Run: headless pygame with SDL's dummy video driver; simulated clock (each Clock.tick advances the game by its frame time, no real sleeping); random seed 0; keys injected as events and as key.get_pressed() state; mouse plan: one left click at the window centre at the start of phase 2, then a move to the lower-right quarter at the start of phase 3.
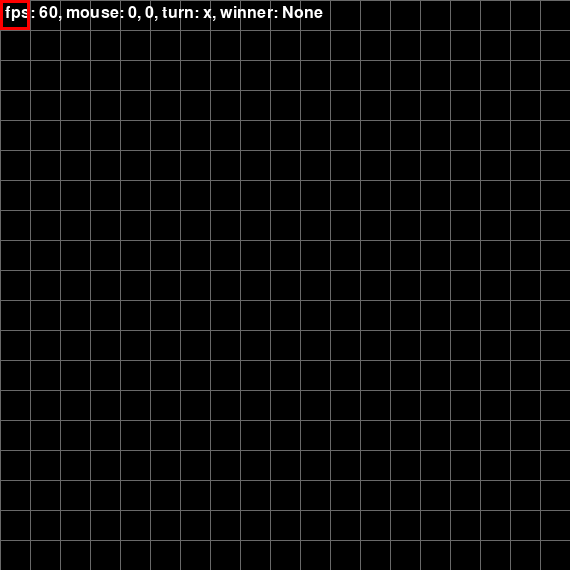
Frame 1 of 4 · flips 1–60 · no input
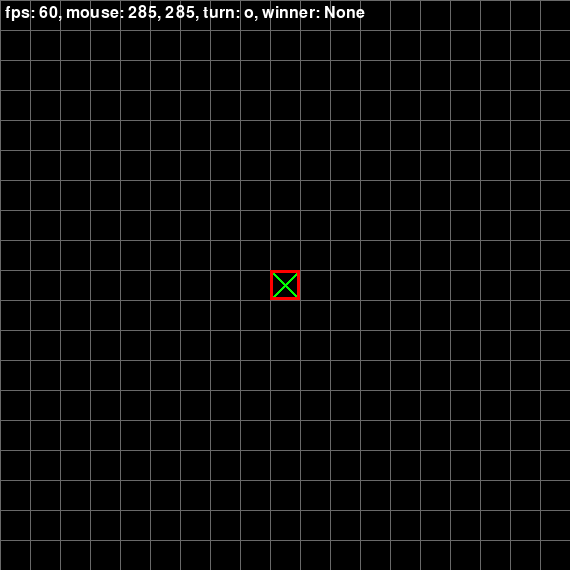
Frame 2 of 4 · flips 61–180 · clicked the window centre · tapped SPACE, RETURN · held RIGHT (→), D
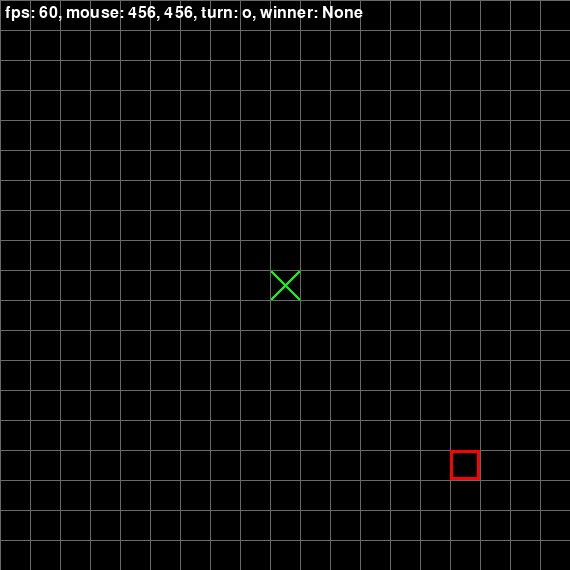
Frame 3 of 4 · flips 181–300 · moved the mouse to the lower-right quarter · held DOWN (↓), S
Frame 4 of 4 · flips 301–420 · held LEFT (←), A, UP (↑), W · screen unchanged from frame 3, image omitted

The pygame program that drew these frames:

from random import randint

import pygame as pygame
from pygame.font import Font

BLACK_COLOR = pygame.Color('black')
WHITE_COLOR = pygame.Color('white')
GRAY_COLOR = pygame.Color('dimgray')
BLUE_COLOR = pygame.Color('blue')
DARK_GREEN_COLOR = pygame.Color('forestgreen')
GREEN_COLOR = pygame.Color('green')
RED_COLOR = pygame.Color('red')

FPS = 30

TILE = 30
W_TILES, H_TILES = 19, 19

SCREEN_SIZE = WIDTH, HEIGHT = W_TILES * TILE, H_TILES * TILE

# world state
# 0 - нолик
# 1 - крестик
# -1 - пустота
#cells = [[randint(-1, 1) for i in range(WIDTH // TILE)] for j in range(H_TILES)]
cells = [[-1 for i in range(WIDTH // TILE)] for j in range(H_TILES)]

mouse_x, mouse_y = 0, 0

# control flags
# x, o
turn = "x"

# "x", "o", ""
winner = ""

def check_winner(cells):
    # return "o"
    # return "x"
    # return ""
    pass

def draw(screen):
    screen.fill(BLACK_COLOR)

    # cells
    for x in range(W_TILES):
        for y in range(H_TILES):
            if cells[y][x] == 1:
                # draw x
                x_screen = x * TILE
                y_screen = y * TILE
                x_screen_end = x * TILE + TILE
                y_screen_end = y * TILE + TILE
                pygame.draw.line(
                    screen, GREEN_COLOR,
                    (x_screen, y_screen), (x_screen_end, y_screen_end),
                    3
                )

                x_screen = x * TILE
                y_screen = y * TILE + TILE
                x_screen_end = x * TILE + TILE
                y_screen_end = y * TILE

                pygame.draw.line(
                    screen, GREEN_COLOR,
                    (x_screen, y_screen), (x_screen_end, y_screen_end),
                    3
                )
            elif cells[y][x] == 0:
                # draw o
                x_screen = x * TILE + TILE // 2
                y_screen = y * TILE + TILE // 2
                pygame.draw.circle(screen, BLUE_COLOR, (x_screen, y_screen), TILE // 2 - 2, 3)


    # vertical lines
    for x in range(0, WIDTH, TILE):
        pygame.draw.line(screen, GRAY_COLOR, (x, 0), (x, HEIGHT))

    # horizontal lines
    for y in range(0, HEIGHT, TILE):
        pygame.draw.line(screen, GRAY_COLOR, (0, y), (WIDTH, y))

    # debug text
    text_surface = font.render(
        f"fps: {int(clock.get_fps())}, mouse: {mouse_x}, {mouse_y}, turn: {turn}, winner: {winner}",
        1, WHITE_COLOR
    )
    screen.blit(text_surface, (5, 5))

    if winner == "x" or winner == "o":
        text_surface = font.render(f"Победил {winner}!", 1, RED_COLOR)
        screen.blit(text_surface, (WIDTH // 2, HEIGHT // 2))
    else:
        # cursor
        x = mouse_x // TILE
        y = mouse_y // TILE

        x_screen = x * TILE
        y_screen = y * TILE

        pygame.draw.rect(
            screen, RED_COLOR,
            (x_screen, y_screen, TILE, TILE),
            3
        )

pygame.init()
screen = pygame.display.set_mode(SCREEN_SIZE)
font = Font(None, 24)
clock = pygame.time.Clock()

is_running = True
while is_running:
    for event in pygame.event.get():
        if event.type == pygame.QUIT:
            is_running = False
        elif event.type == pygame.MOUSEMOTION:
            mouse_x, mouse_y = event.pos
        elif event.type == pygame.MOUSEBUTTONUP:
            x = mouse_x // TILE
            y = mouse_y // TILE

            if cells[y][x] == -1:
                if turn == "x":
                    cells[y][x] = 1
                    turn = "o"
                elif turn == "o":
                    cells[y][x] = 0
                    turn = "x"


    draw(screen)
    winner = check_winner(cells)
    pygame.display.flip()
    clock.tick(FPS)

pygame.quit()
